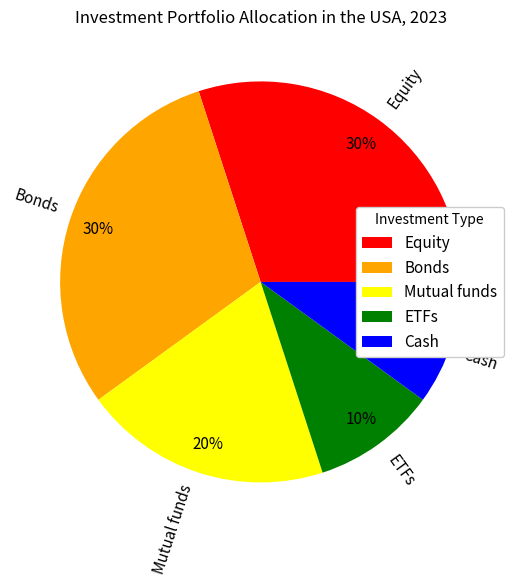

Generate this figure with matplotlib: (Note: this script raises an exception after producing the figure.)

import matplotlib.pyplot as plt
from matplotlib.patches import Patch

fig = plt.figure(figsize=(6,6))
ax = fig.add_subplot(111)

labels = ['Equity','Bonds','Mutual funds','ETFs','Cash']
sizes = [30,30,20,10,10]
colors = ['red','orange','yellow','green','blue']

ax.pie(sizes, colors=colors, labels=labels, autopct='%1.f%%',pctdistance=0.85, labeldistance=1.05,
        rotatelabels=True, textprops={'fontsize': 11, 'color':'black'})

ax.legend(labels,
          title="Investment Type",
          bbox_to_anchor=(1, 0.5),
          loc="center right",
          fontsize=11,
          framealpha=1)

plt.title('Investment Portfolio Allocation in the USA, 2023')
plt.tight_layout()
plt.savefig('pie chart/png/162.png')
plt.clf()
